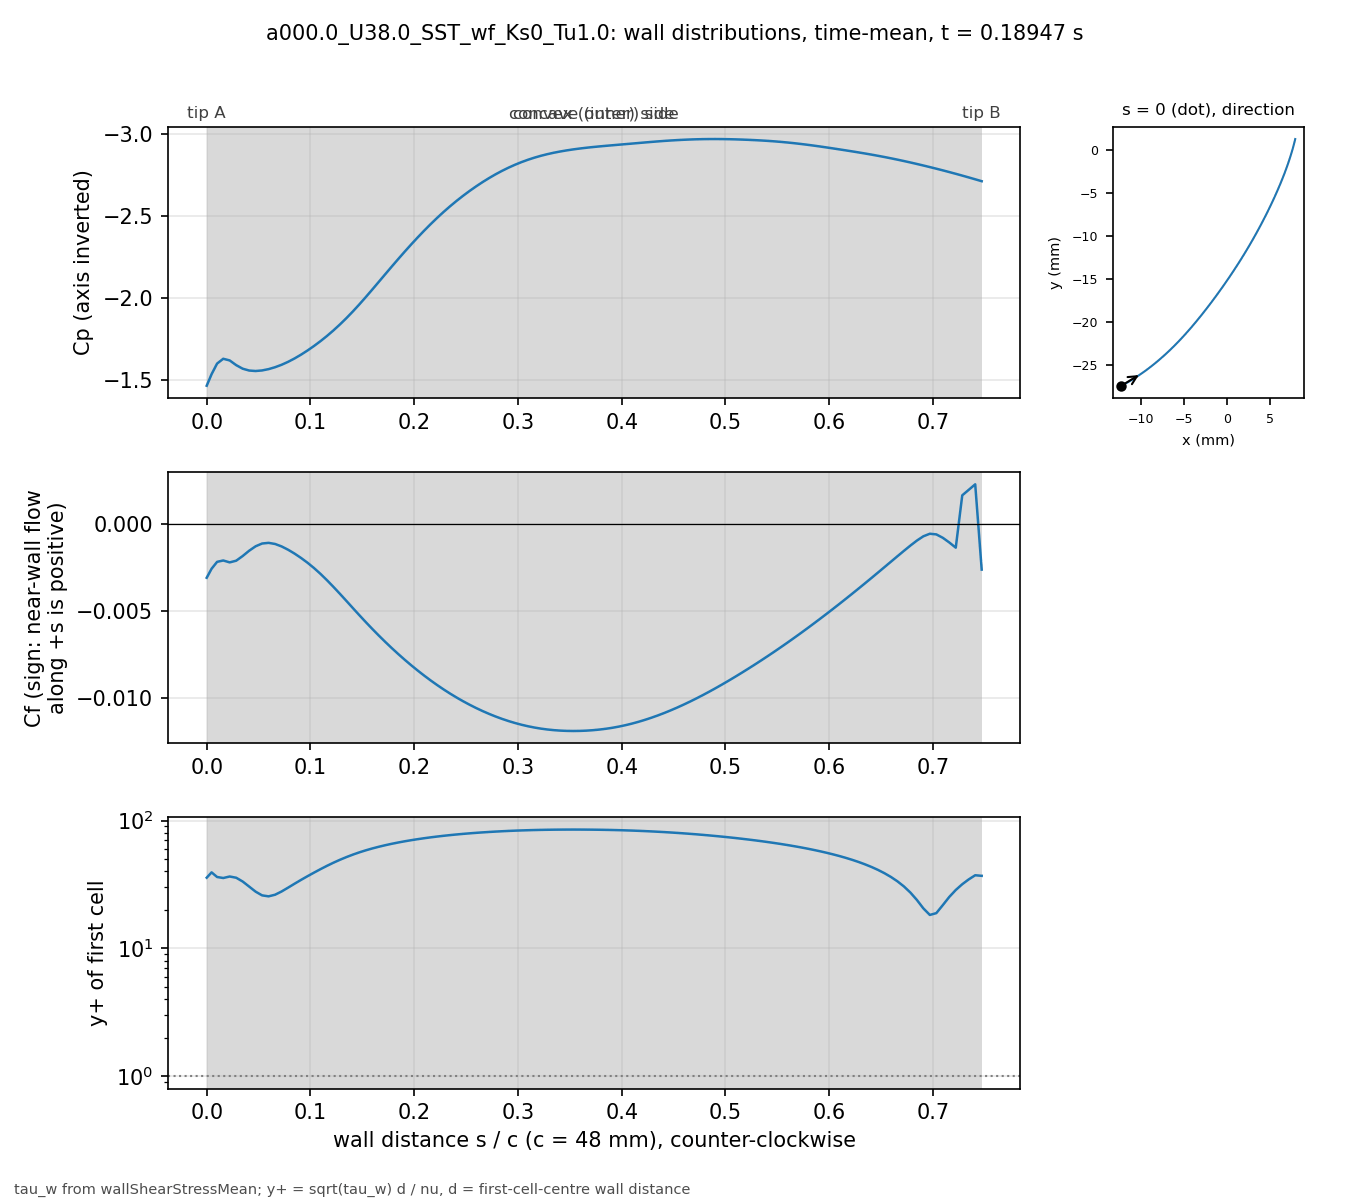

Values plotted in this chart, from the file beside it:
# a000.0_U38.0_SST_wf_Ks0_Tu1.0 t=0.1894…, p_inf=0; Cf signed by near-wall flow dir…
patch, s_over_c, x_m, y_m, Cp, Cf, yplus, d_first_m
blade, 0.000000, -0.01227, -0.02739, -1.466, -0.00308, 35.74, 0.0003633
blade, 0.004708, -0.01207, -0.02729, -1.537, -0.00256, 39.34, 0.0004387
blade, 0.01001, -0.01185, -0.02716, -1.601, -0.002164, 36.18, 0.0004388
blade, 0.01593, -0.0116, -0.02702, -1.631, -0.002086, 35.54, 0.000439
blade, 0.02215, -0.01134, -0.02687, -1.621, -0.002195, 36.51, 0.0004396
blade, 0.0284, -0.01108, -0.02672, -1.592, -0.002099, 35.72, 0.0004399
blade, 0.03464, -0.01083, -0.02656, -1.57, -0.001831, 33.37, 0.00044
blade, 0.04089, -0.01058, -0.0264, -1.559, -0.001526, 30.46, 0.00044
blade, 0.04714, -0.01033, -0.02624, -1.556, -0.00127, 27.79, 0.00044
blade, 0.05339, -0.01008, -0.02607, -1.559, -0.001111, 25.99, 0.00044
blade, 0.05964, -0.00983, -0.0259, -1.567, -0.001073, 25.54, 0.00044
blade, 0.06588, -0.009586, -0.02573, -1.579, -0.001137, 26.29, 0.00044
blade, 0.07213, -0.009343, -0.02555, -1.594, -0.001277, 27.87, 0.00044
blade, 0.07838, -0.009103, -0.02537, -1.612, -0.001466, 29.86, 0.00044
blade, 0.08463, -0.008865, -0.02519, -1.632, -0.001689, 32.05, 0.00044
blade, 0.09088, -0.00863, -0.025, -1.656, -0.001939, 34.34, 0.00044
blade, 0.09712, -0.008396, -0.02481, -1.681, -0.002214, 36.7, 0.00044
blade, 0.1034, -0.008164, -0.02462, -1.709, -0.002519, 39.14, 0.00044
blade, 0.1096, -0.007935, -0.02443, -1.738, -0.002854, 41.66, 0.00044
blade, 0.1159, -0.007708, -0.02423, -1.77, -0.003217, 44.23, 0.00044
blade, 0.1221, -0.007482, -0.02404, -1.804, -0.003602, 46.8, 0.00044
blade, 0.1284, -0.007259, -0.02384, -1.84, -0.004001, 49.33, 0.00044
blade, 0.1346, -0.007038, -0.02363, -1.879, -0.004409, 51.78, 0.00044
blade, 0.1409, -0.006819, -0.02343, -1.919, -0.004821, 54.15, 0.00044
blade, 0.1471, -0.006602, -0.02322, -1.963, -0.005231, 56.4, 0.00044
blade, 0.1534, -0.006387, -0.02301, -2.007, -0.005632, 58.52, 0.00044
blade, 0.1596, -0.006173, -0.0228, -2.053, -0.006022, 60.52, 0.00044
blade, 0.1659, -0.005962, -0.02259, -2.1, -0.006401, 62.39, 0.00044
blade, 0.1721, -0.005752, -0.02237, -2.147, -0.006768, 64.16, 0.00044
blade, 0.1784, -0.005545, -0.02216, -2.193, -0.007122, 65.81, 0.00044
blade, 0.1846, -0.005339, -0.02194, -2.239, -0.007464, 67.38, 0.00044
blade, 0.1908, -0.005135, -0.02172, -2.285, -0.007793, 68.84, 0.00044
blade, 0.1971, -0.004932, -0.0215, -2.329, -0.008109, 70.23, 0.00044
blade, 0.2033, -0.004732, -0.02128, -2.371, -0.008413, 71.53, 0.00044
blade, 0.2096, -0.004532, -0.02105, -2.413, -0.008704, 72.76, 0.00044
blade, 0.2158, -0.004335, -0.02083, -2.452, -0.008982, 73.91, 0.00044
blade, 0.2221, -0.004139, -0.0206, -2.491, -0.009247, 74.99, 0.00044
blade, 0.2283, -0.003944, -0.02037, -2.527, -0.009499, 76.01, 0.00044
blade, 0.2346, -0.003751, -0.02014, -2.562, -0.009738, 76.96, 0.00044
blade, 0.2408, -0.00356, -0.01991, -2.594, -0.009964, 77.85, 0.00044
blade, 0.2471, -0.003369, -0.01968, -2.625, -0.01018, 78.67, 0.00044
blade, 0.2533, -0.00318, -0.01945, -2.655, -0.01038, 79.44, 0.00044
blade, 0.2596, -0.002992, -0.01921, -2.682, -0.01056, 80.16, 0.00044
blade, 0.2658, -0.002805, -0.01898, -2.709, -0.01074, 80.82, 0.00044
blade, 0.2721, -0.002619, -0.01874, -2.733, -0.0109, 81.43, 0.00044
blade, 0.2783, -0.002435, -0.01851, -2.756, -0.01105, 81.99, 0.00044
blade, 0.2846, -0.002251, -0.01827, -2.777, -0.01119, 82.5, 0.00044
blade, 0.2908, -0.002069, -0.01803, -2.797, -0.01132, 82.96, 0.00044
blade, 0.2971, -0.001888, -0.01779, -2.815, -0.01143, 83.37, 0.00044
blade, 0.3033, -0.001707, -0.01755, -2.831, -0.01153, 83.73, 0.00044
blade, 0.3096, -0.001528, -0.01731, -2.845, -0.01161, 84.05, 0.00044
blade, 0.3158, -0.00135, -0.01707, -2.858, -0.01169, 84.32, 0.00044
blade, 0.3221, -0.001173, -0.01683, -2.869, -0.01175, 84.54, 0.00044
blade, 0.3283, -0.0009966, -0.01659, -2.879, -0.0118, 84.72, 0.00044
blade, 0.3346, -0.0008214, -0.01634, -2.888, -0.01184, 84.86, 0.00044
blade, 0.3408, -0.0006472, -0.0161, -2.896, -0.01187, 84.95, 0.00044
blade, 0.3471, -0.000474, -0.01585, -2.903, -0.01188, 85.01, 0.00044
blade, 0.3533, -0.0003018, -0.01561, -2.908, -0.01189, 85.03, 0.00044
blade, 0.3595, -0.0001305, -0.01536, -2.914, -0.01188, 85.01, 0.00044
... 62 more rows
